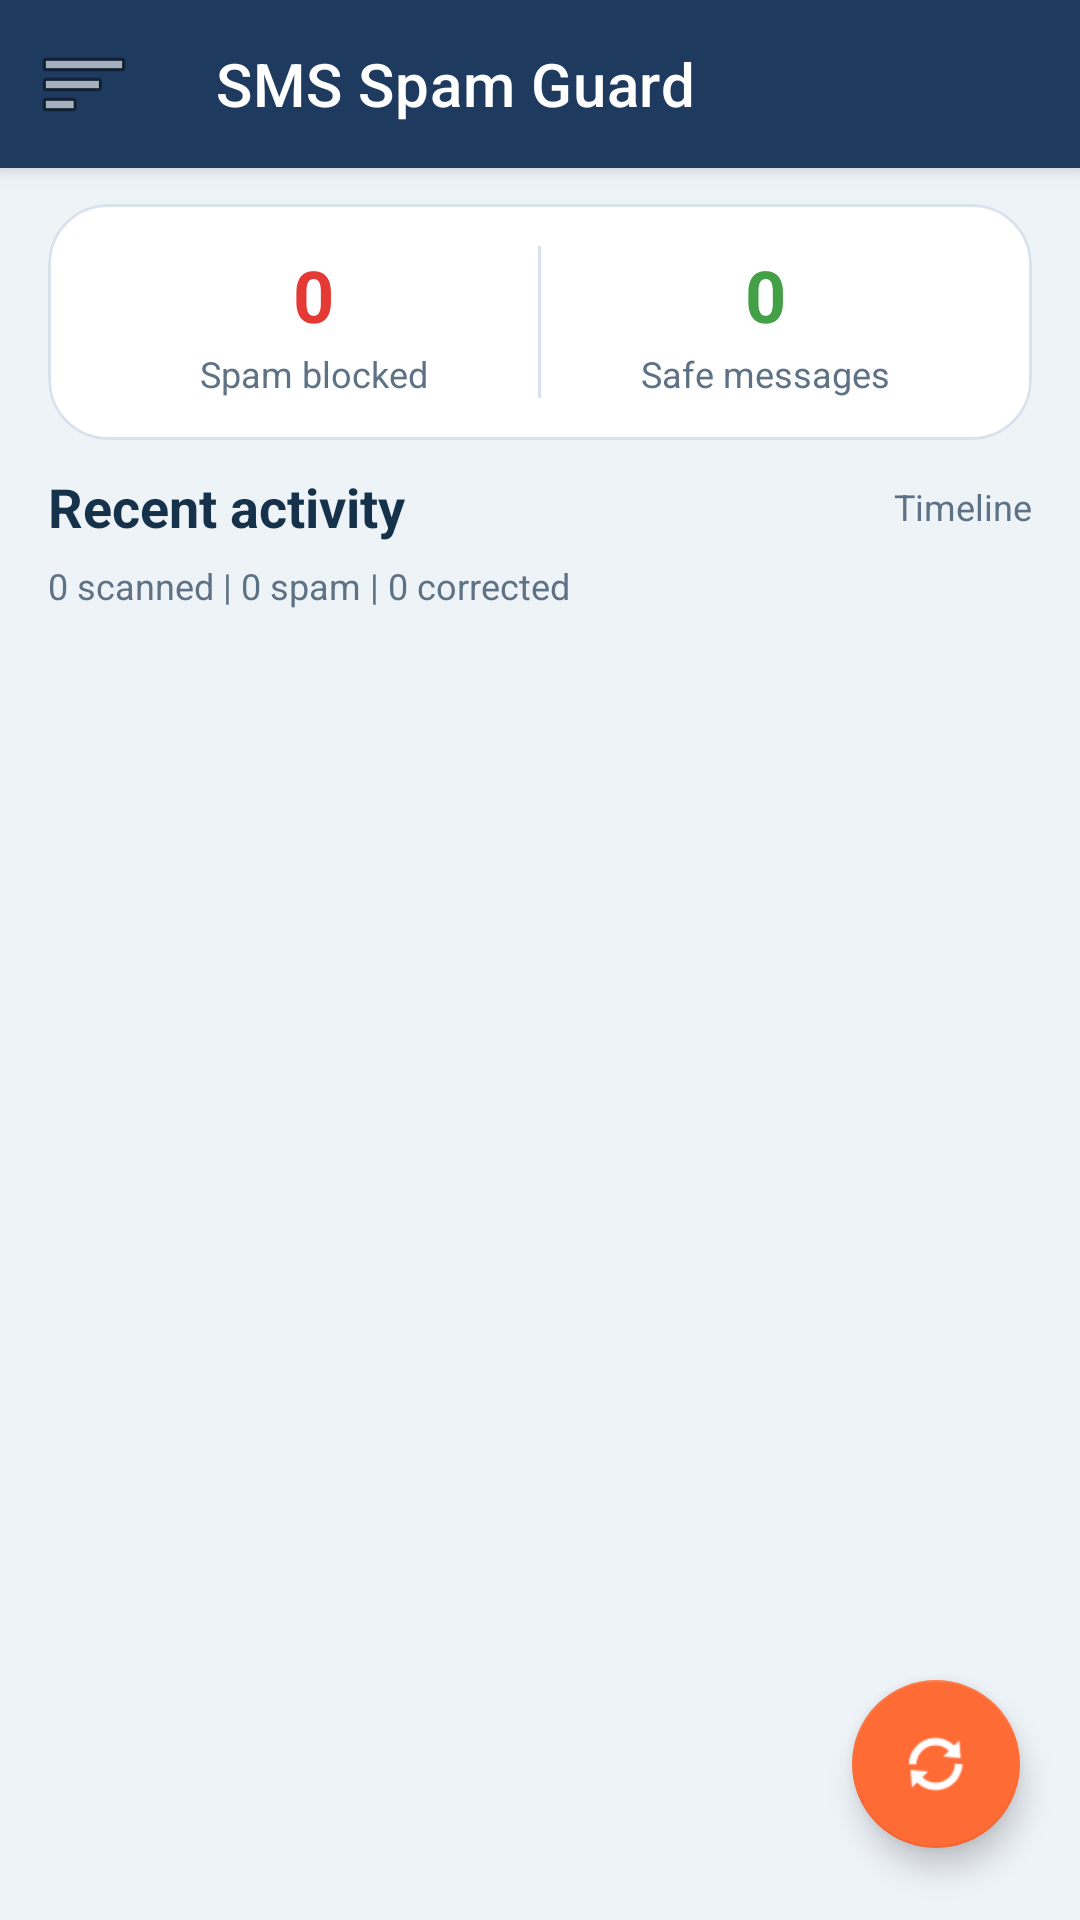

This screen was rendered from an Android layout file. Write that file and the resources it references.
<!-- AndroidManifest.xml: application theme Theme.SpamDetector -->
<!-- res/layout/activity_main.xml -->
<?xml version="1.0" encoding="utf-8"?>
<androidx.drawerlayout.widget.DrawerLayout xmlns:android="http://schemas.android.com/apk/res/android"
    xmlns:app="http://schemas.android.com/apk/res-auto"
    android:id="@+id/drawer_layout"
    android:layout_width="match_parent"
    android:layout_height="match_parent"
    android:background="@color/surface_background">

    <FrameLayout
        android:layout_width="match_parent"
        android:layout_height="match_parent">

        <LinearLayout
            android:layout_width="match_parent"
            android:layout_height="match_parent"
            android:fitsSystemWindows="true"
            android:orientation="vertical">

            <androidx.appcompat.widget.Toolbar
                android:id="@+id/toolbar"
                android:layout_width="match_parent"
                android:layout_height="?attr/actionBarSize"
                android:background="@color/brand_primary"
                android:elevation="4dp"
                app:navigationIcon="@android:drawable/ic_menu_sort_by_size"
                app:title="SMS Spam Guard"
                app:titleTextColor="@android:color/white" />

            <LinearLayout
                android:layout_width="match_parent"
                android:layout_height="0dp"
                android:layout_weight="1"
                android:orientation="vertical"
                android:paddingStart="16dp"
                android:paddingTop="12dp"
                android:paddingEnd="16dp">

                <com.google.android.material.card.MaterialCardView
                    android:layout_width="match_parent"
                    android:layout_height="wrap_content"
                    android:layout_marginBottom="10dp"
                    app:cardBackgroundColor="@color/surface_card"
                    app:cardCornerRadius="20dp"
                    app:cardElevation="0dp"
                    app:strokeColor="@color/surface_stroke"
                    app:strokeWidth="1dp">

                    <LinearLayout
                        android:layout_width="match_parent"
                        android:layout_height="wrap_content"
                        android:orientation="horizontal"
                        android:padding="14dp"
                        android:weightSum="2">

                        <LinearLayout
                            android:layout_width="0dp"
                            android:layout_height="wrap_content"
                            android:layout_weight="1"
                            android:gravity="center"
                            android:orientation="vertical">

                            <TextView
                                android:id="@+id/spam_count"
                                android:layout_width="wrap_content"
                                android:layout_height="wrap_content"
                                android:text="0"
                                android:textColor="@color/spam_red"
                                android:textSize="24sp"
                                android:textStyle="bold" />

                            <TextView
                                android:layout_width="wrap_content"
                                android:layout_height="wrap_content"
                                android:layout_marginTop="2dp"
                                android:text="Spam blocked"
                                android:textColor="@color/text_secondary"
                                android:textSize="12sp" />
                        </LinearLayout>

                        <View
                            android:layout_width="1dp"
                            android:layout_height="match_parent"
                            android:background="@color/surface_stroke" />

                        <LinearLayout
                            android:layout_width="0dp"
                            android:layout_height="wrap_content"
                            android:layout_weight="1"
                            android:gravity="center"
                            android:orientation="vertical">

                            <TextView
                                android:id="@+id/safe_count"
                                android:layout_width="wrap_content"
                                android:layout_height="wrap_content"
                                android:text="0"
                                android:textColor="@color/safe_green"
                                android:textSize="24sp"
                                android:textStyle="bold" />

                            <TextView
                                android:layout_width="wrap_content"
                                android:layout_height="wrap_content"
                                android:layout_marginTop="2dp"
                                android:text="Safe messages"
                                android:textColor="@color/text_secondary"
                                android:textSize="12sp" />
                        </LinearLayout>
                    </LinearLayout>
                </com.google.android.material.card.MaterialCardView>

                <LinearLayout
                    android:layout_width="match_parent"
                    android:layout_height="wrap_content"
                    android:layout_marginBottom="6dp"
                    android:gravity="center_vertical"
                    android:orientation="horizontal">

                    <TextView
                        android:layout_width="0dp"
                        android:layout_height="wrap_content"
                        android:layout_weight="1"
                        android:text="Recent activity"
                        android:textColor="@color/text_primary"
                        android:textSize="18sp"
                        android:textStyle="bold" />

                    <TextView
                        android:layout_width="wrap_content"
                        android:layout_height="wrap_content"
                        android:text="Timeline"
                        android:textColor="@color/text_secondary"
                        android:textSize="12sp" />
                </LinearLayout>

                <TextView
                    android:id="@+id/timeline_summary"
                    android:layout_width="match_parent"
                    android:layout_height="wrap_content"
                    android:layout_marginBottom="10dp"
                    android:text="0 scanned | 0 spam | 0 corrected"
                    android:textColor="@color/text_secondary"
                    android:textSize="12sp" />

                <androidx.recyclerview.widget.RecyclerView
                    android:id="@+id/recycler_view"
                    android:layout_width="match_parent"
                    android:layout_height="0dp"
                    android:layout_weight="1"
                    android:clipToPadding="false"
                    android:paddingBottom="88dp" />

            </LinearLayout>
        </LinearLayout>

        <com.google.android.material.floatingactionbutton.FloatingActionButton
            android:id="@+id/manual_scan_fab"
            android:layout_width="wrap_content"
            android:layout_height="wrap_content"
            android:layout_gravity="bottom|end"
            android:layout_marginEnd="20dp"
            android:layout_marginBottom="24dp"
            android:contentDescription="Scan inbox"
            app:backgroundTint="@color/brand_accent"
            app:maxImageSize="24dp"
            app:rippleColor="@color/chip_ripple"
            app:srcCompat="@android:drawable/ic_popup_sync"
            app:tint="@android:color/white" />
    </FrameLayout>

    <com.google.android.material.navigation.NavigationView
        android:id="@+id/navigation_view"
        android:layout_width="280dp"
        android:layout_height="match_parent"
        android:layout_gravity="start"
        android:background="@color/surface_card"
        app:headerLayout="@layout/nav_header_main"
        app:itemIconTint="@color/text_primary"
        app:itemTextColor="@color/text_primary"
        app:menu="@menu/main_drawer_menu" />

</androidx.drawerlayout.widget.DrawerLayout>
<!-- res/layout/nav_header_main.xml (included above) -->
<?xml version="1.0" encoding="utf-8"?>
<LinearLayout xmlns:android="http://schemas.android.com/apk/res/android"
    android:layout_width="match_parent"
    android:layout_height="220dp"
    android:background="@color/brand_primary"
    android:gravity="bottom"
    android:orientation="vertical"
    android:padding="20dp">

    <TextView
        android:layout_width="wrap_content"
        android:layout_height="wrap_content"
        android:text="SMS Spam Guard"
        android:textColor="@android:color/white"
        android:textSize="22sp"
        android:textStyle="bold" />

    <TextView
        android:id="@+id/nav_subtitle"
        android:layout_width="wrap_content"
        android:layout_height="wrap_content"
        android:layout_marginTop="6dp"
        android:text="Quick actions and compact controls"
        android:textColor="#D8E4F2"
        android:textSize="13sp" />

    <LinearLayout
        android:layout_width="match_parent"
        android:layout_height="wrap_content"
        android:layout_marginTop="14dp"
        android:gravity="center_vertical"
        android:orientation="horizontal">

        <LinearLayout
            android:layout_width="0dp"
            android:layout_height="wrap_content"
            android:layout_weight="1"
            android:orientation="vertical">

            <TextView
                android:layout_width="wrap_content"
                android:layout_height="wrap_content"
                android:text="Auto-scan"
                android:textColor="@android:color/white"
                android:textSize="14sp"
                android:textStyle="bold" />

            <TextView
                android:id="@+id/nav_auto_scan_status"
                android:layout_width="wrap_content"
                android:layout_height="wrap_content"
                android:layout_marginTop="4dp"
                android:text="Protection active"
                android:textColor="#D8E4F2"
                android:textSize="12sp" />
        </LinearLayout>

        <com.google.android.material.switchmaterial.SwitchMaterial
            android:id="@+id/nav_auto_scan_switch"
            android:layout_width="wrap_content"
            android:layout_height="wrap_content" />
    </LinearLayout>
</LinearLayout>
<!-- resources referenced by this layout -->
<resources>
  <color name="brand_accent">#FF6B35</color>
  <color name="brand_primary">#1E3A5F</color>
  <color name="chip_ripple">#1A1E3A5F</color>
  <color name="safe_green">#43A047</color>
  <color name="spam_red">#E53935</color>
  <color name="surface_background">#EEF3F8</color>
  <color name="surface_card">#FFFFFF</color>
  <color name="surface_stroke">#D9E2EC</color>
  <color name="text_primary">#16324A</color>
  <color name="text_secondary">#5E7286</color>
  <style name="Theme.SpamDetector" parent="Theme.MaterialComponents.Light.NoActionBar">
          
          <item name="colorPrimary">@color/brand_primary</item>
          <item name="colorPrimaryVariant">@color/brand_primary_dark</item>
          <item name="colorOnPrimary">@color/white</item>
          
          <item name="colorSecondary">@color/brand_accent</item>
          <item name="colorSecondaryVariant">#FF6B35</item>
          <item name="colorOnSecondary">@color/white</item>
          
          <item name="android:statusBarColor" tools:targetApi="l">?attr/colorPrimaryVariant</item>
          <item name="android:windowBackground">@color/surface_background</item>
          <item name="android:colorBackground">@color/surface_background</item>
      </style>
  <color name="brand_primary_dark">#12263D</color>
  <color name="white">#FFFFFF</color>
</resources>
